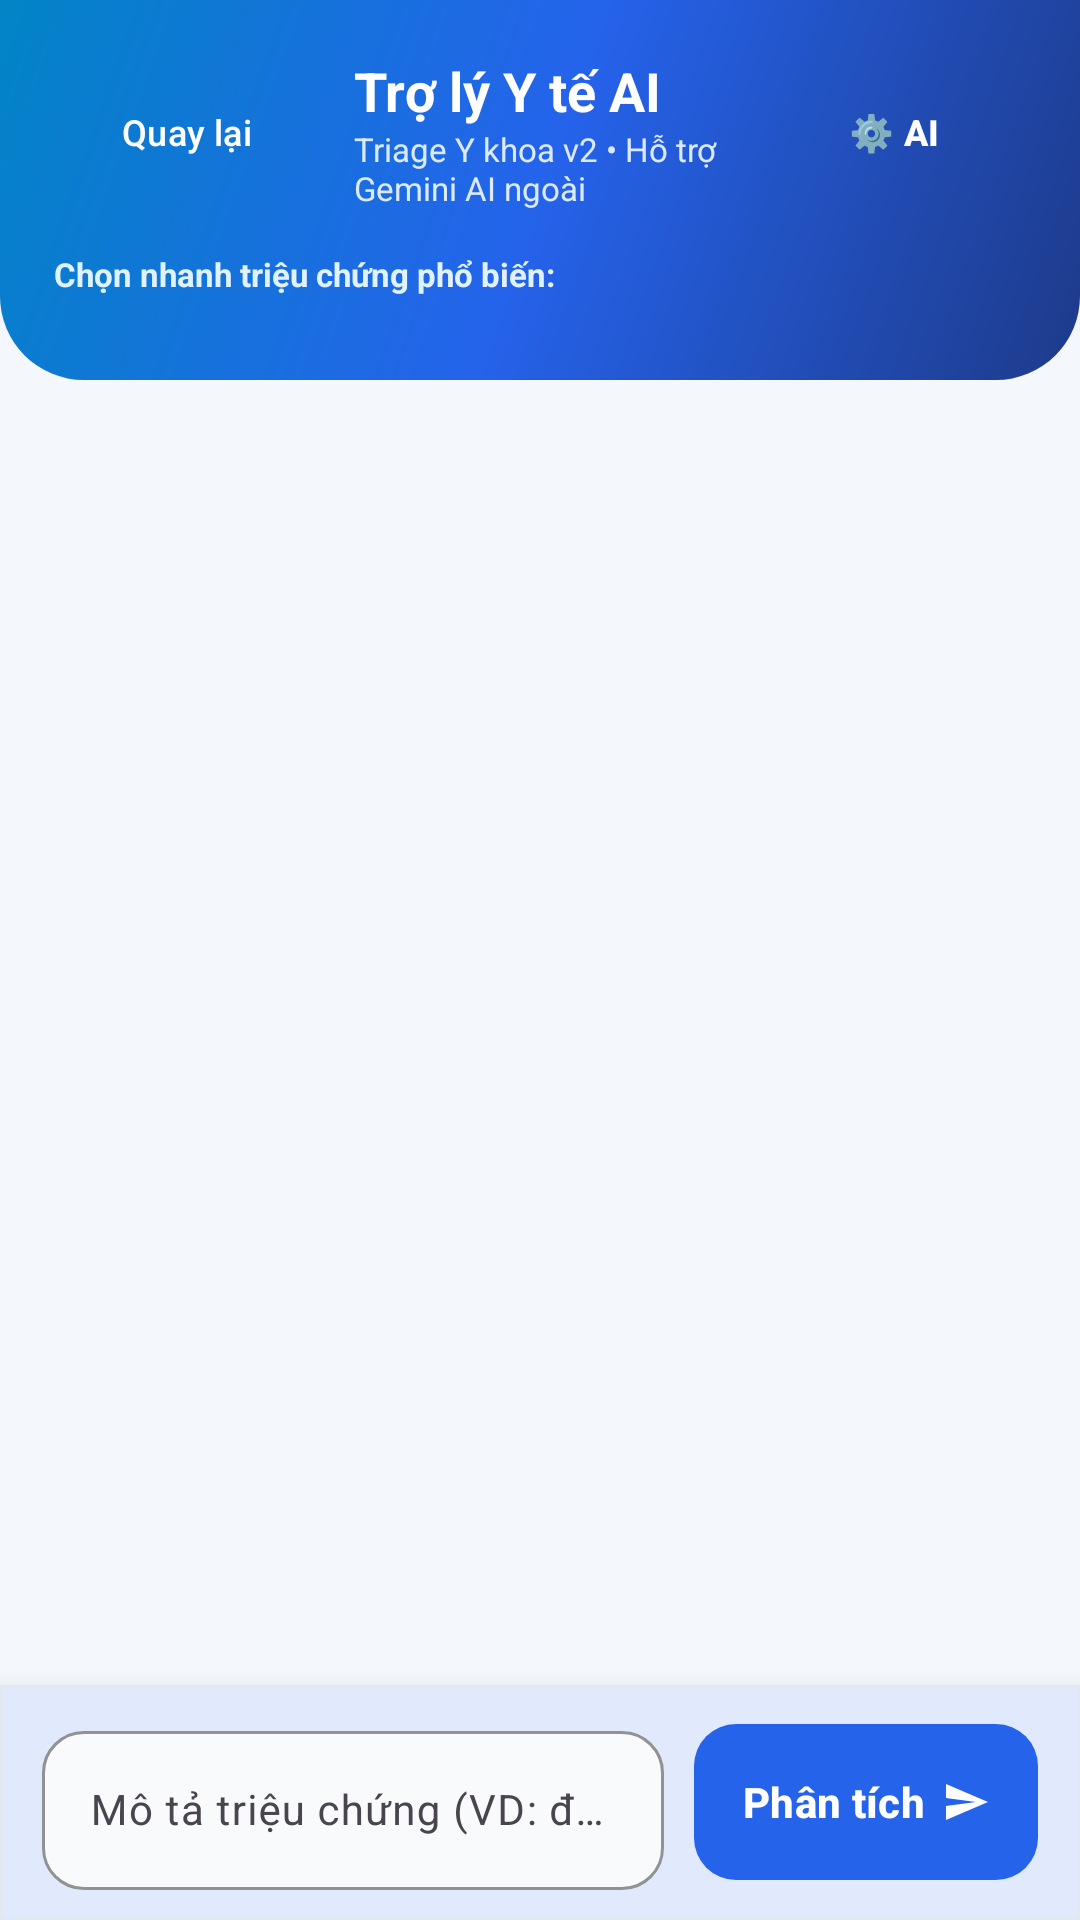

Write the Android layout XML for this screen, with the resource values it uses.
<!-- AndroidManifest.xml: application theme Theme.QuanLyPhongKham -->
<!-- res/layout/activity_ai_symptom.xml -->
<?xml version="1.0" encoding="utf-8"?>
<LinearLayout xmlns:android="http://schemas.android.com/apk/res/android"
    xmlns:app="http://schemas.android.com/apk/res-auto"
    android:layout_width="match_parent"
    android:layout_height="match_parent"
    android:background="@color/bg_screen"
    android:orientation="vertical">

    
    <LinearLayout
        android:layout_width="match_parent"
        android:layout_height="wrap_content"
        android:background="@drawable/bg_header_hero"
        android:orientation="vertical"
        android:paddingHorizontal="18dp"
        android:paddingTop="18dp"
        android:paddingBottom="22dp">

        <LinearLayout
            android:layout_width="match_parent"
            android:layout_height="wrap_content"
            android:gravity="center_vertical"
            android:orientation="horizontal">

            <com.google.android.material.button.MaterialButton
                android:id="@+id/btnBack"
                style="@style/Widget.Material3.Button.TextButton"
                android:layout_width="wrap_content"
                android:layout_height="wrap_content"
                android:background="@drawable/bg_badge_glass"
                android:insetTop="0dp"
                android:insetBottom="0dp"
                android:minHeight="38dp"
                android:paddingHorizontal="12dp"
                android:paddingVertical="7dp"
                android:text="Quay lại"
                android:textAllCaps="false"
                android:textColor="@color/white"
                android:textSize="12sp"
                app:icon="@drawable/ic_arrow_back"
                app:iconPadding="4dp"
                app:iconSize="16dp"
                app:iconTint="@color/white" />

            <LinearLayout
                android:layout_width="0dp"
                android:layout_height="wrap_content"
                android:layout_marginStart="12dp"
                android:layout_weight="1"
                android:orientation="vertical">

                <TextView
                    android:layout_width="wrap_content"
                    android:layout_height="wrap_content"
                    android:text="Trợ lý Y tế AI"
                    android:textColor="@color/white"
                    android:textSize="18sp"
                    android:textStyle="bold" />

                <TextView
                    android:id="@+id/tvAiModeSubtitle"
                    android:layout_width="wrap_content"
                    android:layout_height="wrap_content"
                    android:text="Triage Y khoa v2 • Hỗ trợ Gemini AI ngoài"
                    android:textColor="#DBEAFE"
                    android:textSize="11sp" />
            </LinearLayout>

            <com.google.android.material.button.MaterialButton
                android:id="@+id/btnAiSettings"
                style="@style/Widget.Material3.Button.TextButton"
                android:layout_width="wrap_content"
                android:layout_height="wrap_content"
                android:background="@drawable/bg_badge_glass"
                android:insetTop="0dp"
                android:insetBottom="0dp"
                android:minHeight="38dp"
                android:paddingHorizontal="12dp"
                android:paddingVertical="7dp"
                android:text="⚙️ AI"
                android:textAllCaps="false"
                android:textColor="@color/white"
                android:textSize="12sp"
                android:textStyle="bold" />
        </LinearLayout>

        
        <TextView
            android:layout_width="wrap_content"
            android:layout_height="wrap_content"
            android:layout_marginTop="14dp"
            android:layout_marginBottom="6dp"
            android:text="Chọn nhanh triệu chứng phổ biến:"
            android:textColor="#E0F2FE"
            android:textSize="11sp"
            android:textStyle="bold" />

        <HorizontalScrollView
            android:layout_width="match_parent"
            android:layout_height="wrap_content"
            android:scrollbars="none">

            <LinearLayout
                android:id="@+id/layoutQuickSymptoms"
                android:layout_width="wrap_content"
                android:layout_height="wrap_content"
                android:orientation="horizontal" />
        </HorizontalScrollView>
    </LinearLayout>

    
    <ScrollView
        android:id="@+id/scrollChat"
        android:layout_width="match_parent"
        android:layout_height="0dp"
        android:layout_weight="1"
        android:clipToPadding="false"
        android:fillViewport="true"
        android:padding="16dp">

        <LinearLayout
            android:id="@+id/layoutChatMessages"
            android:layout_width="match_parent"
            android:layout_height="wrap_content"
            android:orientation="vertical" />
    </ScrollView>

    
    <com.google.android.material.card.MaterialCardView
        android:layout_width="match_parent"
        android:layout_height="wrap_content"
        app:cardBackgroundColor="@color/bg_card"
        app:cardCornerRadius="0dp"
        app:cardElevation="12dp"
        app:strokeColor="@color/border_gray"
        app:strokeWidth="1dp">

        <LinearLayout
            android:layout_width="match_parent"
            android:layout_height="wrap_content"
            android:gravity="center_vertical"
            android:orientation="horizontal"
            android:paddingHorizontal="14dp"
            android:paddingVertical="10dp">

            <com.google.android.material.textfield.TextInputLayout
                android:id="@+id/tilSymptom"
                style="@style/HealthMate.TextInputLayout"
                android:layout_width="0dp"
                android:layout_height="wrap_content"
                android:layout_weight="1"
                android:hint="Mô tả triệu chứng (VD: đau đầu, sốt...)">

                <com.google.android.material.textfield.TextInputEditText
                    android:id="@+id/etSymptom"
                    android:layout_width="match_parent"
                    android:layout_height="wrap_content"
                    android:inputType="text"
                    android:maxLines="2"
                    android:textColor="@color/text_primary"
                    android:textSize="14sp" />
            </com.google.android.material.textfield.TextInputLayout>

            <com.google.android.material.button.MaterialButton
                android:id="@+id/btnAnalyze"
                style="@style/HealthMate.Button.Primary"
                android:layout_width="wrap_content"
                android:layout_height="52dp"
                android:layout_marginStart="10dp"
                android:paddingHorizontal="16dp"
                android:text="Phân tích"
                app:icon="@drawable/ic_send"
                app:iconGravity="textEnd"
                app:iconPadding="6dp"
                app:iconSize="16dp" />
        </LinearLayout>
    </com.google.android.material.card.MaterialCardView>
</LinearLayout>
<!-- resources referenced by this layout -->
<resources>
  <color name="bg_card">#FFFFFF</color>
  <color name="bg_screen">#F4F7FB</color>
  <color name="border_gray">#E2E8F0</color>
  <color name="text_primary">#0F172A</color>
  <color name="white">#FFFFFFFF</color>
  <!-- drawable bg_badge_glass (drawable) -->
  <?xml version="1.0" encoding="utf-8"?>
  <shape xmlns:android="http://schemas.android.com/apk/res/android"
      android:shape="rectangle">
      <solid android:color="#28FFFFFF" />
      <stroke android:width="1dp" android:color="#4DFFFFFF" />
      <corners android:radius="999dp" />
  </shape>
  <!-- drawable bg_header_hero (drawable) -->
  <?xml version="1.0" encoding="utf-8"?>
  <shape xmlns:android="http://schemas.android.com/apk/res/android"
      android:shape="rectangle">
      <gradient
          android:angle="135"
          android:endColor="#0284C7"
          android:centerColor="#2563EB"
          android:startColor="#1E3A8A"
          android:type="linear" />
      <corners
          android:bottomLeftRadius="28dp"
          android:bottomRightRadius="28dp" />
  </shape>
  <!-- drawable ic_send (drawable) -->
  <vector xmlns:android="http://schemas.android.com/apk/res/android"
      android:width="24dp"
      android:height="24dp"
      android:viewportWidth="24"
      android:viewportHeight="24">
      <path
          android:fillColor="#FFFFFF"
          android:pathData="M2.01,21L23,12 2.01,3 2,10l15,2 -15,2z" />
  </vector>
  <style name="HealthMate.Button.Primary" parent="Widget.Material3.Button">
          <item name="android:layout_height">wrap_content</item>
          <item name="android:minHeight">48dp</item>
          <item name="android:insetTop">0dp</item>
          <item name="android:insetBottom">0dp</item>
          <item name="android:paddingHorizontal">14dp</item>
          <item name="android:paddingVertical">10dp</item>
          <item name="android:textAllCaps">false</item>
          <item name="android:textSize">14sp</item>
          <item name="android:textStyle">bold</item>
          <item name="android:textColor">@color/white</item>
          <item name="backgroundTint">@color/medical_blue</item>
          <item name="cornerRadius">14dp</item>
          <item name="elevation">0dp</item>
      </style>
  <style name="HealthMate.TextInputLayout" parent="Widget.Material3.TextInputLayout.OutlinedBox">
          <item name="boxCornerRadiusTopStart">14dp</item>
          <item name="boxCornerRadiusTopEnd">14dp</item>
          <item name="boxCornerRadiusBottomStart">14dp</item>
          <item name="boxCornerRadiusBottomEnd">14dp</item>
          <item name="boxStrokeColor">@color/medical_blue</item>
          <item name="boxBackgroundColor">@color/bg_subtle</item>
          <item name="hintTextColor">@color/text_secondary</item>
      </style>
  <style name="Theme.QuanLyPhongKham" parent="Theme.AppHealthMate" />
  <color name="medical_blue">#2563EB</color>
  <color name="bg_subtle">#F8FAFC</color>
  <color name="text_secondary">#475569</color>
  <style name="Theme.AppHealthMate" parent="Base.Theme.AppHealthMate" />
  <style name="Base.Theme.AppHealthMate" parent="Theme.Material3.Light.NoActionBar">
          <item name="colorPrimary">@color/medical_blue</item>
          <item name="colorOnPrimary">@color/white</item>
          <item name="colorPrimaryContainer">@color/medical_blue_light</item>
          <item name="colorSecondary">@color/medical_teal</item>
          <item name="colorSurface">@color/bg_card</item>
          <item name="android:statusBarColor">@color/medical_blue_deep</item>
          <item name="android:windowBackground">@color/bg_screen</item>
          <item name="android:windowDisablePreview">true</item>
          <item name="android:windowOptOutEdgeToEdgeEnforcement" tools:targetApi="35">true</item>
      </style>
  <color name="medical_blue_light">#EFF6FF</color>
  <color name="medical_teal">#0EA5E9</color>
  <color name="medical_blue_deep">#1E3A8A</color>
</resources>
